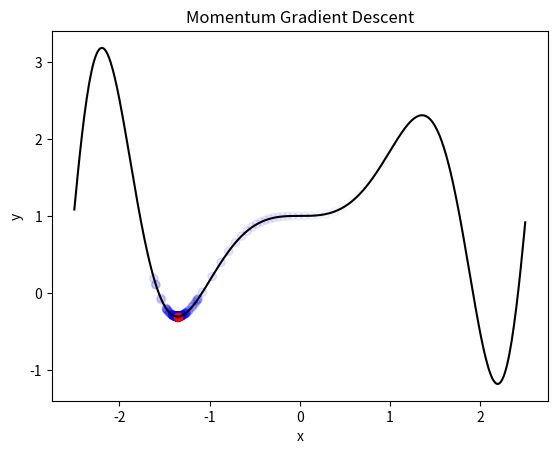

The script that saved this image:
import numpy as np
import matplotlib.pyplot as plt

def f(x):
    return x*np.sin(x**2)+1

def df(x):
    return np.sin(x**2) + 2*(x**2) * np.cos(x**2)

x_values = np.linspace(-2.5, 2.5, 400)
y_values = f(x_values)

initial_x = 1
learning_rate = 0.01
momentum_coefficient = 0.92
num_iterations = 300

def momentum_gradient_descent(df, initial_x, learning_rate, momentum_coefficient, num_iterations):
    x = initial_x
    velocity = 0
    x_history = [x]
    for _ in range(num_iterations):
        gradient = df(x)
        velocity = momentum_coefficient * velocity - learning_rate * gradient
        x += velocity
        x_history.append(x)
    return x_history

x_history = momentum_gradient_descent(df, initial_x, learning_rate, momentum_coefficient, num_iterations)
print(f'min : {f(x_history[-1]):.4f}\tderivative: {df(x_history[-1]):.4f}')

plt.plot(x_values, y_values, c='black')
plt.scatter(x_history[:-1], [f(x) for x in x_history[:-1]], c='blue', alpha=[i/(len(x_history)-1) for i in range(len(x_history)-1)])
plt.scatter(x_history[-1], f(x_history[-1]), c='red')
plt.xlabel('x')
plt.ylabel('y')
plt.title('Momentum Gradient Descent')
plt.show()